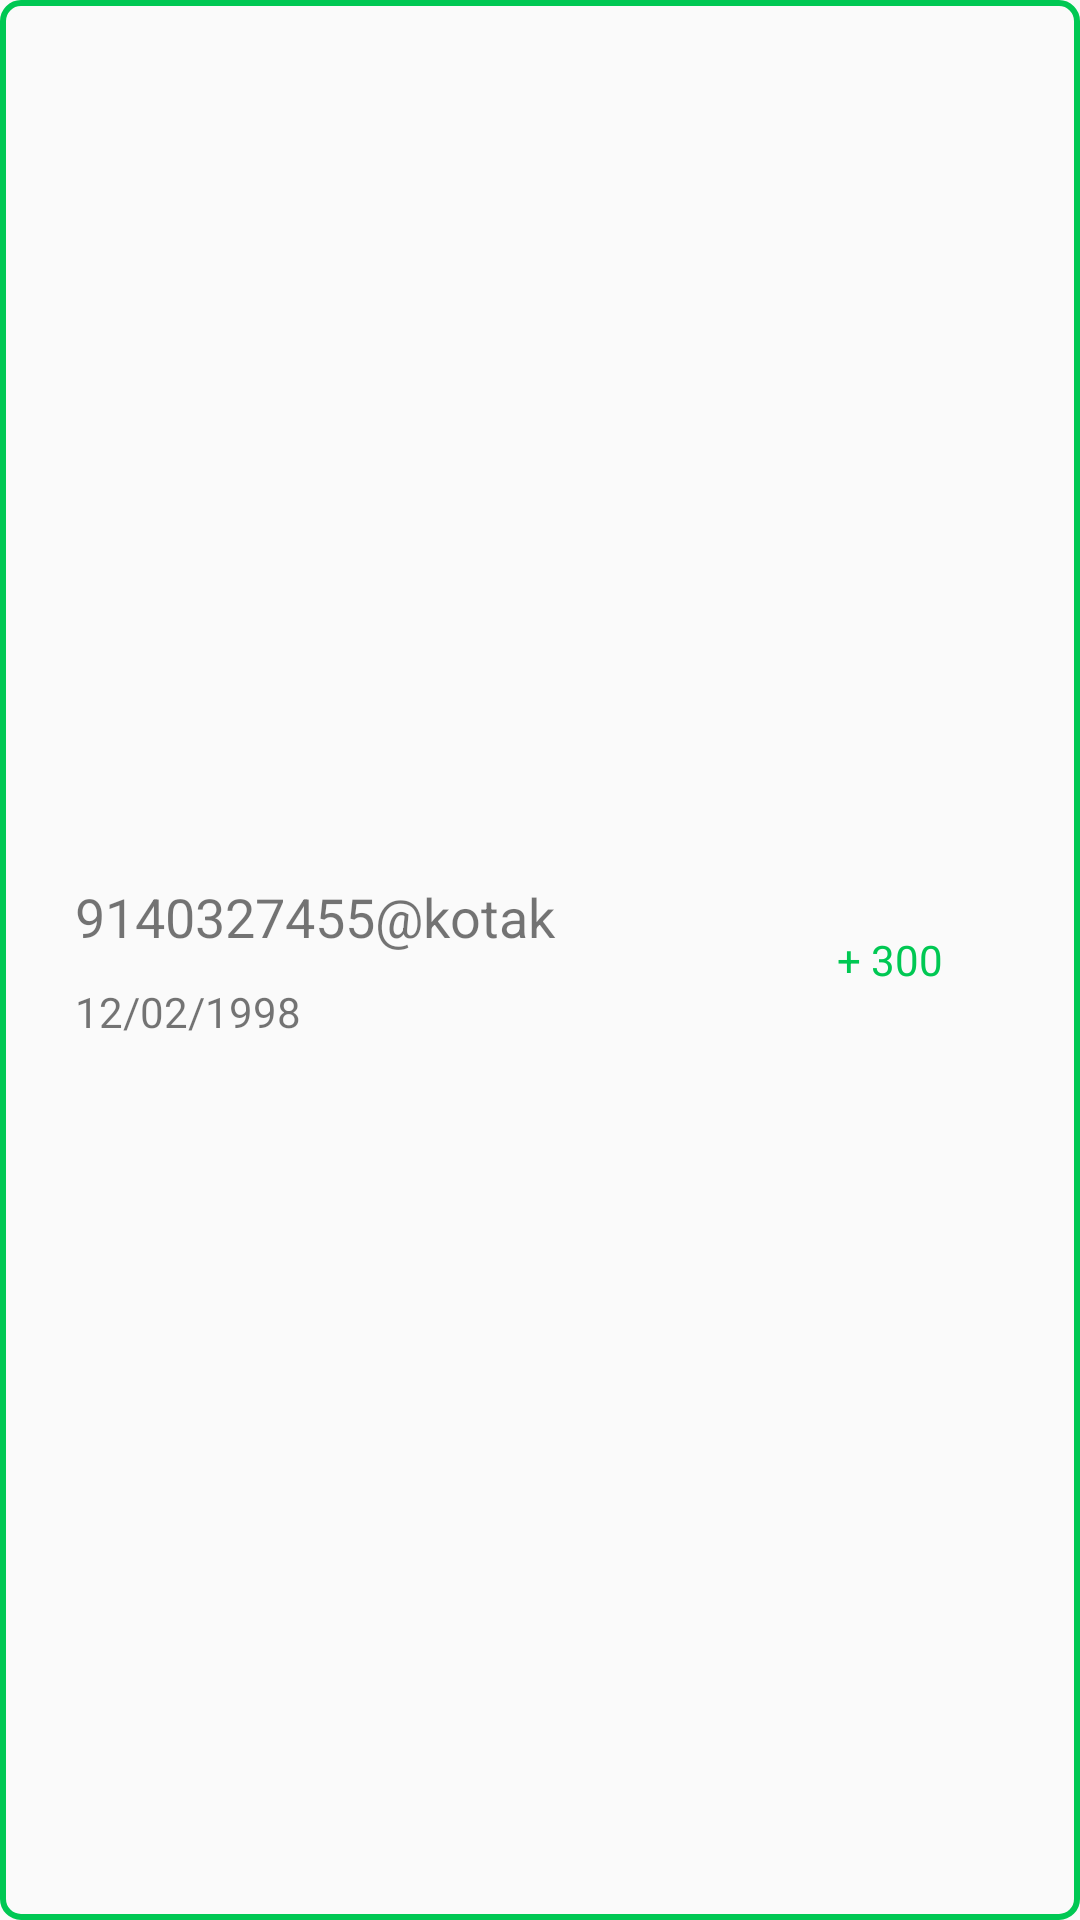

Here is an Android app screen rendered from its layout file. Give the layout XML and the strings, colors and styles it references.
<!-- AndroidManifest.xml: application theme AppTheme.NoActionBar -->
<!-- res/layout/winning_item.xml -->
<?xml version="1.0" encoding="utf-8"?>
<LinearLayout xmlns:android="http://schemas.android.com/apk/res/android"
    android:orientation="horizontal"
    android:layout_width="match_parent"
    android:weightSum="3"
    android:padding="5dp"
    android:layout_margin="5dp"
    android:background="@drawable/border"
    android:layout_height="100dp">

    <LinearLayout
        android:layout_width="match_parent"
        android:layout_height="match_parent"
        android:layout_weight="1"
        android:gravity="center"
        android:paddingStart="20dp"
        android:orientation="vertical">
        <TextView
            android:layout_width="match_parent"
            android:layout_height="wrap_content"
            android:id="@+id/upi_id"
            android:textSize="18sp"
            android:text="9140327455@kotak"/>
        <TextView
            android:layout_width="match_parent"
            android:layout_height="wrap_content"
            android:paddingTop="10dp"
            android:text="12/02/1998"
            android:id="@+id/paytime"/>



    </LinearLayout>

    <TextView
        android:layout_width="match_parent"
        android:layout_height="match_parent"
        android:text="+ 300"
        android:id="@+id/amt_win"
        android:layout_weight="2"
        android:textColor="#00C853"
        android:gravity="center"/>


</LinearLayout>
<!-- resources referenced by this layout -->
<resources>
  <!-- drawable border (drawable) -->
  <shape xmlns:android="http://schemas.android.com/apk/res/android">
      <stroke
          android:width="2dp"
          android:color="#00C853" />
      <padding
          android:bottom="1dp"
          android:left="1dp"
          android:right="1dp"
          android:top="1dp" />
      <corners android:radius="6dp" />
      <solid android:color="#00FFFFFF" />
  </shape>
  <style name="AppTheme.NoActionBar">
          
          <item name="bottomSheetDialogTheme">@style/AppBottomSheetDialogTheme</item>
          <item name="windowActionBar">false</item>
          <item name="windowNoTitle">true</item>
          <item name="colorPrimary">@color/colorPrimary</item>
          <item name="colorPrimaryDark">@color/colorPrimaryDark</item>
          <item name="colorAccent">@color/colorAccent</item>
          <item name="fontFamily">@font/gilroybold</item>
  
      </style>
  <style name="AppBottomSheetDialogTheme" parent="Theme.Design.Light.BottomSheetDialog">
          <item name="bottomSheetStyle">@style/AppModalStyle</item>
      </style>
  <color name="colorPrimary">#FF0101</color>
  <color name="colorPrimaryDark">#FF0101</color>
  <color name="colorAccent">#FF0101</color>
  <style name="AppModalStyle" parent="Widget.Design.BottomSheet.Modal">
          <item name="android:background">@color/tranfarnt</item>
      </style>
  <color name="tranfarnt">#00D32A1E</color>
</resources>
